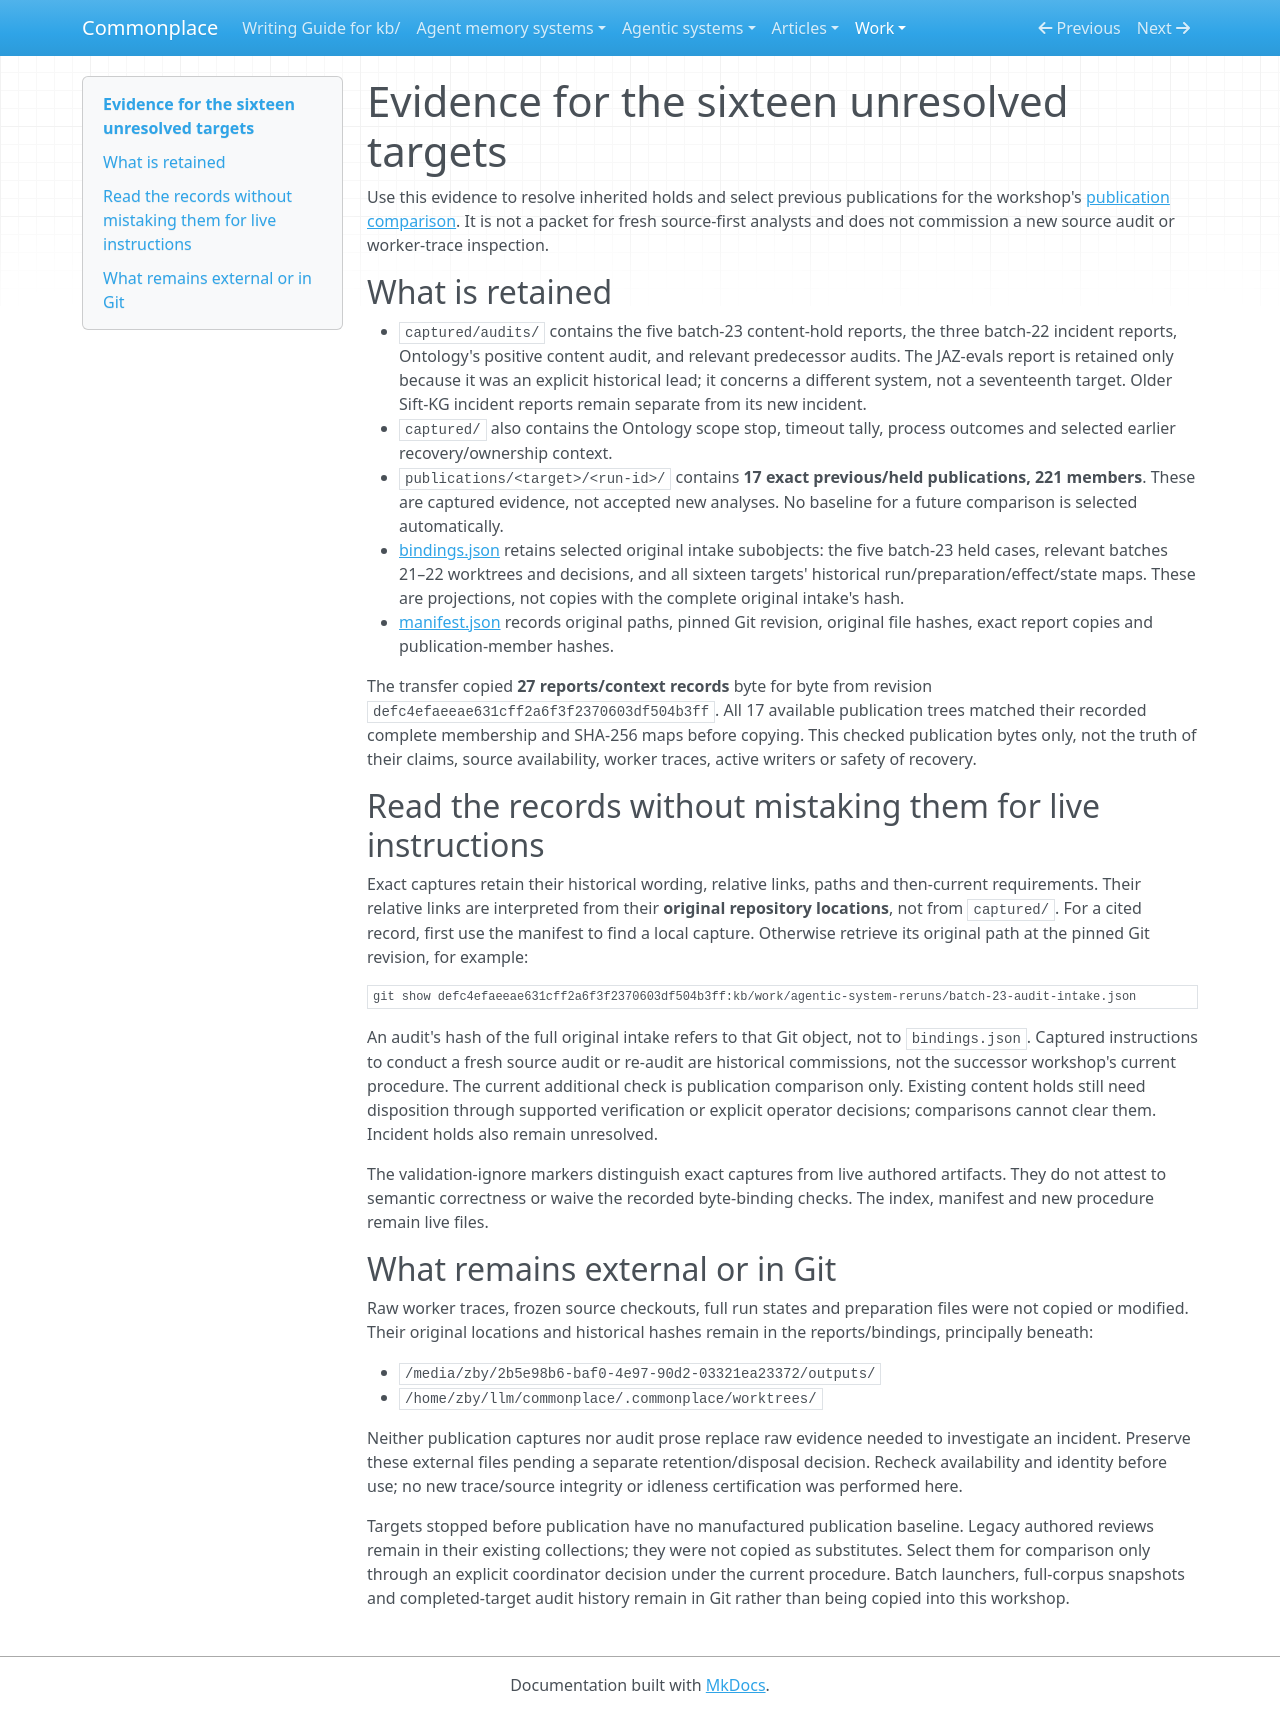

repository: zby/commonplace · page: work/agentic-system-completion/evidence/index.html · generator: mkdocs

# Evidence for the sixteen unresolved targets

Use this evidence to resolve inherited holds and select previous publications
for the workshop's [publication comparison](../compare-publications.md). It is
not a packet for fresh source-first analysts and does not commission a new
source audit or worker-trace inspection.

## What is retained

- `captured/audits/` contains the five batch-23 content-hold reports, the three
  batch-22 incident reports, Ontology's positive content audit, and relevant
  predecessor audits. The JAZ-evals report is retained only because it was an
  explicit historical lead; it concerns a different system, not a seventeenth
  target. Older Sift-KG incident reports remain separate from its new incident.
- `captured/` also contains the Ontology scope stop, timeout tally, process
  outcomes and selected earlier recovery/ownership context.
- `publications/<target>/<run-id>/` contains **17 exact previous/held
  publications, 221 members**. These are captured evidence, not accepted new
  analyses. No baseline for a future comparison is selected automatically.
- [bindings.json](./bindings.json) retains selected original intake subobjects:
  the five batch-23 held cases, relevant batches 21–22 worktrees and decisions,
  and all sixteen targets' historical run/preparation/effect/state maps. These
  are projections, not copies with the complete original intake's hash.
- [manifest.json](./manifest.json) records original paths, pinned Git revision,
  original file hashes, exact report copies and publication-member hashes.

The transfer copied **27 reports/context records** byte for byte from revision
`defc4efaeeae631cff2a6f3f2370603df504b3ff`. All 17 available publication trees
matched their recorded complete membership and SHA-256 maps before copying.
This checked publication bytes only, not the truth of their claims, source
availability, worker traces, active writers or safety of recovery.

## Read the records without mistaking them for live instructions

Exact captures retain their historical wording, relative links, paths and
then-current requirements. Their relative links are interpreted from their
**original repository locations**, not from `captured/`. For a cited record,
first use the manifest to find a local capture. Otherwise retrieve its original
path at the pinned Git revision, for example:

```bash
git show defc4efaeeae631cff2a6f3f2370603df504b3ff:kb/work/agentic-system-reruns/batch-23-audit-intake.json
```

An audit's hash of the full original intake refers to that Git object, not to
`bindings.json`. Captured instructions to conduct a fresh source audit or
re-audit are historical commissions, not the successor workshop's current
procedure. The current additional check is publication comparison only.
Existing content holds still need disposition through supported verification
or explicit operator decisions; comparisons cannot clear them. Incident holds
also remain unresolved.

The validation-ignore markers distinguish exact captures from live authored
artifacts. They do not attest to semantic correctness or waive the recorded
byte-binding checks. The index, manifest and new procedure remain live files.

## What remains external or in Git

Raw worker traces, frozen source checkouts, full run states and preparation
files were not copied or modified. Their original locations and historical
hashes remain in the reports/bindings, principally beneath:

- `/media/zby/2b5e98b6-baf0-4e97-90d2-03321ea23372/outputs/`
- `/home/zby/llm/commonplace/.commonplace/worktrees/`

Neither publication captures nor audit prose replace raw evidence needed to
investigate an incident. Preserve these external files pending a separate
retention/disposal decision. Recheck availability and identity before use; no
new trace/source integrity or idleness certification was performed here.

Targets stopped before publication have no manufactured publication baseline.
Legacy authored reviews remain in their existing collections; they were not
copied as substitutes. Select them for comparison only through an explicit
coordinator decision under the current procedure. Batch launchers, full-corpus
snapshots and completed-target audit history remain in Git rather than being
copied into this workshop.
